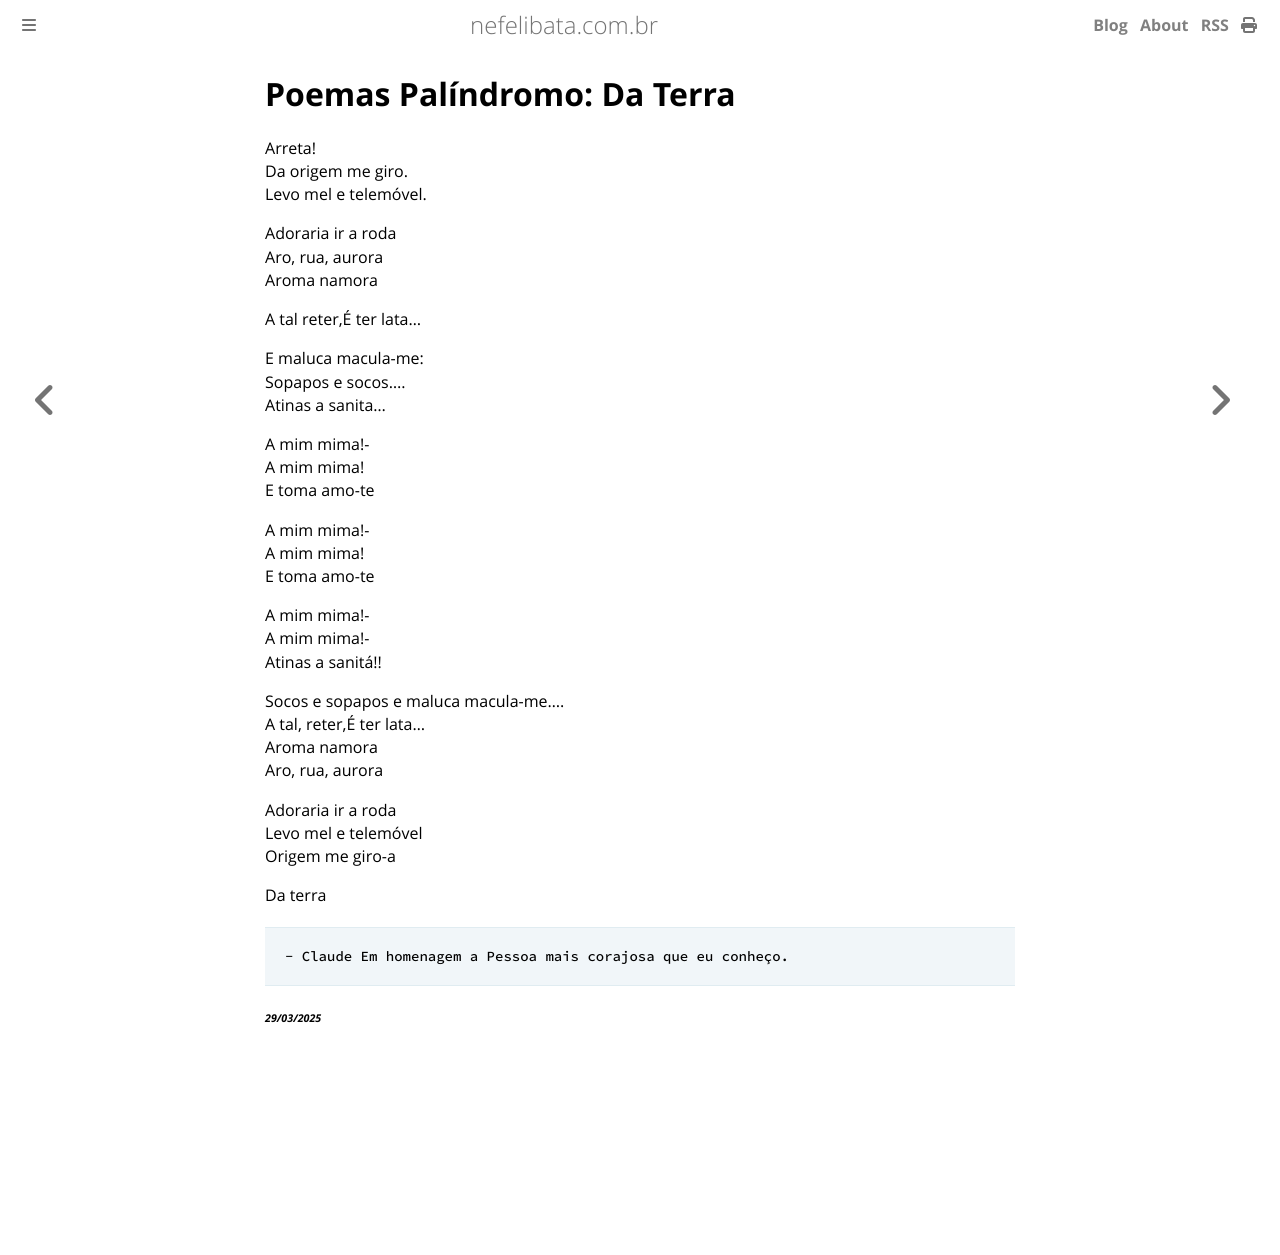

repository: ameopoema/nefelibata · page: 2025-03-29-Poemas_Palíndromo_Da_Terra.html · generator: mdbook

# Poemas Palíndromo: Da Terra  
Arreta!  
Da origem me giro.  
Levo mel e telemóvel.  

Adoraria ir a roda  
Aro, rua, aurora  
Aroma namora  

A tal reter,É ter lata...  

E maluca macula-me:  
Sopapos e socos....  
Atinas a sanita...  

A mim mima!-  
A mim mima!  
E toma amo-te  

A mim mima!-  
A mim mima!  
E toma amo-te  

A mim mima!-  
A mim mima!-  
Atinas a sanitá!!  

Socos e sopapos e maluca macula-me....  
A tal, reter,É ter lata...  
Aroma namora  
Aro, rua, aurora  

Adoraria ir a roda  
Levo mel e telemóvel  
Origem me giro-a  

Da terra  
> `- Claude Em homenagem a Pessoa mais corajosa que eu conheço.`  


###### *29/03/2025*  
&nbsp;<br>
&nbsp;<br>
&nbsp;<br>
&nbsp;<br>
&nbsp;<br>
